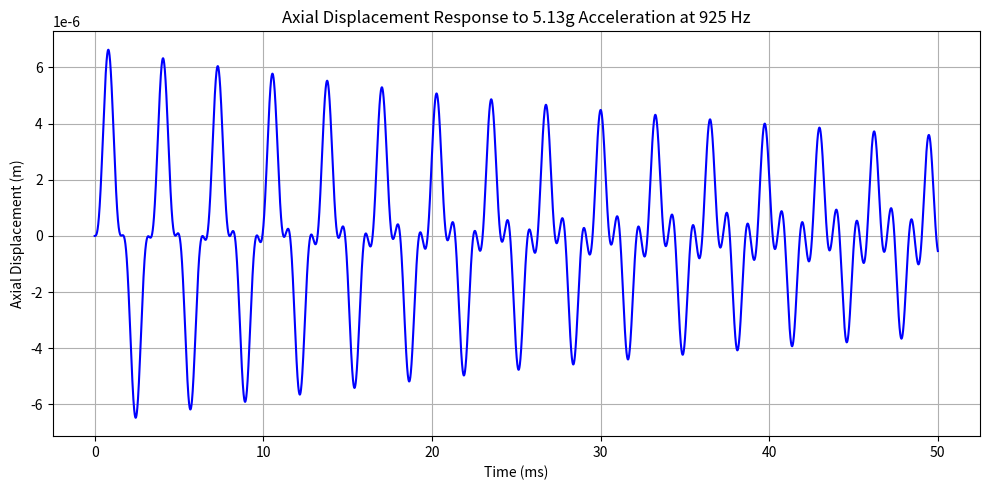
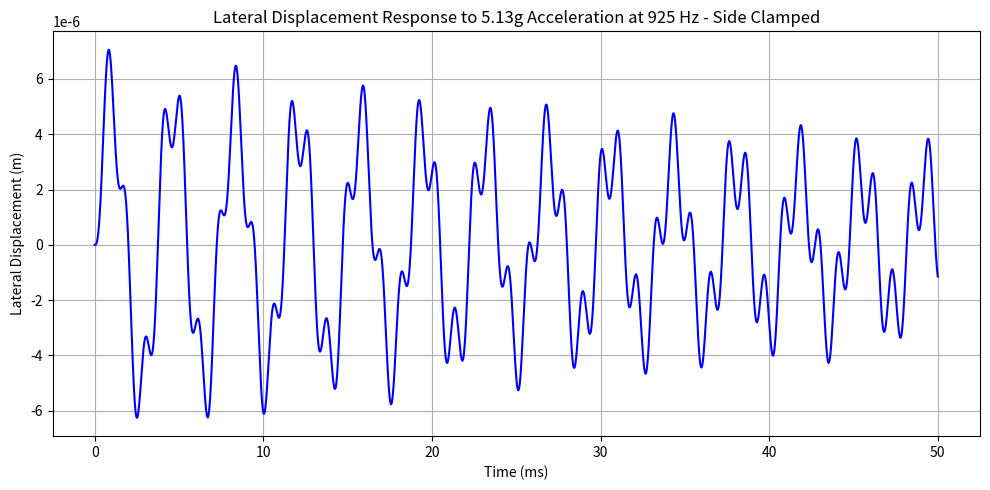
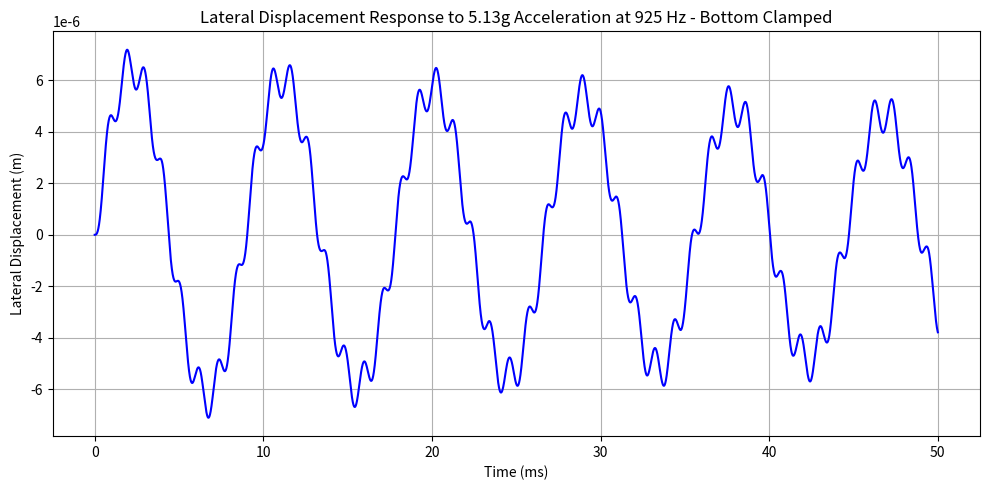

Generate these figures, in order, with matplotlib:
import numpy as np
import matplotlib.pyplot as plt
import numpy as np
from scipy.integrate import solve_ivp
import matplotlib.pyplot as plt


g = 9.80665
E = 71.7*10**9  # Elastic module in Pa
def bending_stress_at_x( #https://www.engineeringtoolbox.com/beams-fixed-both-ends-support-loads-deflection-d_809.html
    x,            # Position along tank [m]
    total_mass,   # Tank total mass [kg]
    beam_length,  # Tank height [m]
    r,            # Tank radius [m]
    t,            # Tank thickness [m]
    g_lateral):    # Lateral acceleration  [g] (1g = 9.80665 m/s^2)
#     A_rod,          # Support rod area m**2
#     E_rod            # Support rod elastic modulus

# ):
    w = (g_lateral * total_mass * g) / beam_length  # distributed load [N/m]

    # Bending moment at position x
    Mx = (w * beam_length / 12) * (6 * x - beam_length) - (w * x**2) / 2

    # Section properties
    I = np.pi*(r**4-(r-t)**4)/4

    # Bending stress at x
    stress = (Mx * r) / I  # in Pascals
    displacement = 1/(E*I)*((-w *beam_length**2 * x**2) / 24 + (w * beam_length * x**3) / 12- (w * x**4) / 24)


    return stress, displacement


print ("bending stress in the middle of a tank: ", bending_stress_at_x(1.065/2, 150, 1.065, 0.533/2, 0.002, 3))

g_axial = 8.5
g_lateral = 3
M_fuel_tank = 95.474+15.711       #Propellant tank mass (fueld) in kg
#M_fuel_tank = 141.8+20.76
alpha = 0.8
v = 0.334
n = 0.6
E = 71.7*10**9  # Elastic module in Pa
sigma_yield = 503 * 10**6  # Yield strength in Pa
M = 100                 #Mass supported by the side panles at launch
t_p = 0.003              #Panel thickness in m
w_1 = 1.00               #Panel 1 width in m
#w_1 = 1.01
L_1 = 0.823                #Panel 1 length in m (height)
#L_1 =0.923
w_2 = 1.00                 #Panel 2 width in m
#w_2 =1.01
L_2 = L_1                 #Panel 2 length in m (height)
r_outer_rod = 0.02          #Outer radius of the support rod in m
t_rod = 0.002
print(L_1*w_1*4+w_1*w_2*2)
rho_panels = 2810
r_outer_tanks = 0.412/2
#r_outer_tanks = 0.365/2
t_tanks = 0.003

#stiffener dimensions
h_stiff = 0.01
w_stiff = 0.01
t_stiff = 0.001

def omega_stringer(h, w, t,sidestiff, topbottomstiff,C15=0.425, C234=4):
    if t > 0.0:
        # Areas of stiffener segments (based on "whwhw" configuration)
        A24 = h * t        # vertical parts
        A135 = w * t       # horizontal parts
        A_stiff = (2 * A24 + 3 * A135)

        # Crippling stresses
        sigma_crippling15 = alpha * (C15 / sigma_yield * E * np.pi**2 / (12 * (1 - v**2)) * (t / w)**2)**(1 - n) * sigma_yield
        sigma_crippling24 = alpha * (C234 / sigma_yield * E * np.pi**2 / (12 * (1 - v**2)) * (t / h)**2)**(1 - n) * sigma_yield
        sigma_crippling3  = alpha * (C234 / sigma_yield * E * np.pi**2 / (12 * (1 - v**2)) * (t / w)**2)**(1 - n) * sigma_yield

        # Combined crippling stress
        sigma_stiffener= (2 * sigma_crippling15 * A135 + 2 * sigma_crippling24 * A24 + sigma_crippling3 * A135) / A_stiff
    
        b_side= L_1/(sidestiff+1)  #2 stiffeners on the side
        b_topbottom = w_2/(topbottomstiff+1) #1 stiffener on the top and bottom
        # Buckling of panel width b
        sigma_newsheet_side = 4 * E * np.pi**2 / (12 * (1 - v**2)) * (t_p / b_side)**2
        sigma_newsheet_topbottom = 4 * E * np.pi**2 / (12 * (1 - v**2)) * (t_p / b_topbottom)**2
        # Total effective stress of panel + stiffener
        sigma_with_stiff_side = (sigma_newsheet_side * b_side * t_p + sigma_stiffener * A_stiff) / (A_stiff + b_side * t_p)
        sigma_with_stiff_topbottom = (sigma_newsheet_topbottom * b_topbottom * t_p + sigma_stiffener * A_stiff) / (A_stiff + b_topbottom * t_p)
    else: 
        b_side = L_1
        b_topbottom = w_2
        # Total effective stress of panel + stiffener
        sigma_newsheet_side = 4 * E * np.pi**2 / (12 * (1 - v**2)) * (t_p / b_side)**2
        sigma_with_stiff_side = sigma_newsheet_side
        sigma_newsheet_topbottom = 4 * E * np.pi**2 / (12 * (1 - v**2)) * (t_p / b_topbottom)**2
        sigma_with_stiff_topbottom = sigma_newsheet_topbottom
        A_stiff = 0.0
        sigma_stiffener = 0.0

    return A_stiff, sigma_stiffener, sigma_with_stiff_side, sigma_with_stiff_topbottom
print("omega stiffener new sheet sides (2 stiffeners)", omega_stringer(h_stiff, w_stiff, t_stiff,2,1)[2]/1e6, " MPa"
      "omega stiffener new sheet top/bottom (1stiffener both directions)", omega_stringer(h_stiff, w_stiff, t_stiff,2,1)[3]/1e6, " MPa")
print(omega_stringer(h_stiff, w_stiff, t_stiff,2,1)[0], " m^2", omega_stringer(h_stiff, w_stiff, t_stiff,2,1)[1])  # Area of the stiffeners

def pipe_stringer(r_outer_tanks, t_tanks, sigma_yield, E): 
    A_stiff = np.pi * (r_outer_tanks**2 - (r_outer_tanks - t_tanks)**2)   
    sigma_stiffener = alpha * (2 / sigma_yield * E *0.605*t_tanks/r_outer_tanks)**(1 - n) * sigma_yield
    b = w_2-2*r_outer_tanks  # Effective width of the panel
    # Buckling of panel width b
    sigma_newsheet = 4 * E * np.pi**2 / (12 * (1 - v**2)) * (t_p / b)**2 #reduced width of the panel
    # Total effective stress of panel + stiffener
    sigma_with_stiff = (sigma_newsheet * b * t_p + sigma_stiffener * A_stiff) / (A_stiff + b * t_p)

    return sigma_newsheet, sigma_with_stiff

print("small wall buckling stress: ", pipe_stringer(r_outer_tanks, t_tanks, sigma_yield, E)[0])

#Area calculations of panels, tanks, rod and stiffeners
r_inner = r_outer_tanks - t_tanks #tank inner radius m
A_axial = 2*w_1*t_p + 2*w_2*t_p + 4* (2*np.pi*r_outer_tanks - 2*np.pi*r_inner) #area that holds axial loads
A_support =  np.pi*(r_outer_rod**2-(r_outer_rod-t_rod)**2) #area of the support beam
A_lateral = 2*w_2*t_p + 2*L_1*t_p + 2*A_support  #area that holds lateral loads
A_stiff = omega_stringer(h_stiff, w_stiff, t_stiff,2,1)[0]  #area of the stiffeners

#defining spring stiffnesses
K_panel_1 = E*w_1*t_p/L_1     #Single panel stiffness in N/m
K_panel_2 = E*w_2*t_p/L_2     #Single panel stiffness in N/m
K_panel_3 = E*w_1*t_p/w_2
K_panel_4 = E*L_1*t_p/w_2
K_panels_axial = 2*K_panel_1 + 2*K_panel_2    #4 Panel stiffness in N/m
K_panels_lateral = 2*K_panel_3 + 2*K_panel_4
K_panels_critical = ((3*E*w_1*t_p**3/12)/L_1**3)+((3*E*w_2**3*t_p/12)/L_1**3) #Critical buckling stiffness in N/m
K_Tanks = E*(np.pi*(r_outer_tanks**2-(r_outer_tanks-t_tanks)**2))/L_1*4
K_Tanks_critical = (3*E*(np.pi/4*(r_outer_tanks**4-(r_outer_tanks-t_tanks)**4))/L_1**3)
K_rod = E*(np.pi*(r_outer_rod**2-(r_outer_rod-t_rod)**2))/ (L_1)*4
K_stiff = E*A_stiff/w_1
K_total_axial = K_panels_axial + K_Tanks  #Total stiffness in N/m
K_total_lateral1 = K_panels_lateral +2*K_rod +6*K_stiff  #Total stiffness in N/m   #sides+bottom clamped lateral stiffness
K_total_lateral2 = 2* K_panels_critical + 4*K_Tanks_critical     #bottom clamped lateral stiffness

M_t_full = 150 #full fuel tank mass kg
M_rod = A_support*(w_1-4*r_outer_tanks)*rho_panels
M_stiff = A_stiff * rho_panels *w_1  #Mass of the stiffeners kg
#print(M_rod)
M_axial = w_1*w_2*t_p*rho_panels + rho_panels*(2*w_1*L_1*t_p + 2*w_2*L_1*t_p) + 4*M_t_full+10*M_stiff +4*M_rod  #Mass carried in the axial direction kg
M_lateral = 2*M_t_full + L_1*w_2*t_p*rho_panels +  rho_panels*(2*w_1*w_2*t_p + 2*w_1*L_1*t_p) + 3*M_rod +10*M_stiff   #Mass carried in the lateral direction kg
M_total = 2*w_1*w_2*t_p*rho_panels + rho_panels*(2*w_1*L_1*t_p + 2*w_2*L_1*t_p) + 12*M_stiff + 4*M_rod  #Total mass of the structure kg
#===== Static Loads=======
print(f'Total mass is:{M_total}','kg')
Axial_static_stress = g_axial*g*M_axial/A_axial
Lateral_static_stress = g_lateral*g*M_lateral/A_lateral
critical_stress_lat = (M_axial*3*g*L_1*w_2/2)/((w_2**3*t_p/12)/L_1**3)
print("The axial static stress is: ", Axial_static_stress , " Pa")
print("The lateral static stress is: ", Lateral_static_stress , " Pa")
print("The critical stress in lateral direction is: ", critical_stress_lat, " Pa")


# === Damping ===
zeta = 0.01  # 1% damping ratio
omega_n_axial = np.sqrt(K_total_axial / M_axial)  # rad/s
C_axial= 2 * zeta * np.sqrt(K_total_axial * M_axial)  # Ns/m
omega_n_lateral = np.sqrt(K_total_lateral1/ M_lateral)  # rad/s
print(omega_n_lateral)
C_lateral1= 2 * zeta * np.sqrt(K_total_lateral1 * M_lateral)  # Ns/m
C_lateral2= 2 * zeta * np.sqrt(K_total_lateral2* M_axial)  # Ns/m
# === Forcing: 1g sinusoidal acceleration at 100 Hz ===
f_drive_axial = 925#100  # Hz
f_drive_lateral =925#100  # Hz
omega_drive_axial = 2 * np.pi * f_drive_axial  # rad/s
omega_drive_lateral = 2 * np.pi * f_drive_lateral  # rad/s

A_force_axial = M_axial * g*5.13  # N
A_force_lateral = M_lateral * g*5.13  # N

# === Time Domain Simulation ===
t_span = (0, 0.05)  # simulate for 50 ms
t_eval = np.linspace(t_span[0], t_span[1], 10000)  # high-res output

def systemaxial(t, y):
    x, v = y  # displacement and velocity
    a_t = A_force_axial * np.sin(omega_drive_axial * t)
    dxdt = v
    dvdt = (a_t - C_axial * v - K_total_axial * x) / M_axial
    return [dxdt, dvdt]

def systemlateral1(t, y):
    x, v = y  # displacement and velocity
    a_t = A_force_lateral * np.sin(omega_drive_lateral * t)
    dxdt = v
    dvdt = (a_t - C_lateral1* v - K_total_lateral1 * x) / M_lateral
    return [dxdt, dvdt]
def systemlateral2(t, y):
    x, v = y  # displacement and velocity
    a_t = A_force_lateral * np.sin(omega_drive_lateral * t)
    dxdt = v
    dvdt = (a_t - C_lateral2* v - K_total_lateral2 * x) / M_axial
    return [dxdt, dvdt]


# Initial conditions: [displacement, velocity]
y0 = [0, 0]

# Integrate
sol_axial = solve_ivp(systemaxial, t_span, y0, t_eval=t_eval, method='RK45')
sol_lateral1 = solve_ivp(systemlateral1, t_span, y0, t_eval=t_eval, method='RK45')
sol_lateral2 = solve_ivp(systemlateral2, t_span, y0, t_eval=t_eval, method='RK45')
# === Plot Results Axial ===
plt.figure(figsize=(10, 5))
plt.plot(sol_axial.t*1000, sol_axial.y[0], label='Displacement (m)', color='blue')
plt.xlabel('Time (ms)')
plt.ylabel('Axial Displacement (m)')
plt.title('Axial Displacement Response to 5.13g Acceleration at 925 Hz')
plt.grid(True)
plt.tight_layout()
plt.show()

# === Plot Results Lateral sides clamped ===
plt.figure(figsize=(10, 5))
plt.plot(sol_lateral1.t*1000, sol_lateral1.y[0], label='Displacement (m)', color='blue')
plt.xlabel('Time (ms)')
plt.ylabel('Lateral Displacement (m)')
plt.title('Lateral Displacement Response to 5.13g Acceleration at 925 Hz - Side Clamped')
plt.grid(True)
plt.tight_layout()
plt.show()

# === Plot Results Lateral sides clamped ===
plt.figure(figsize=(10, 5))
plt.plot(sol_lateral2.t*1000, sol_lateral2.y[0], label='Displacement (m)', color='blue')
plt.xlabel('Time (ms)')
plt.ylabel('Lateral Displacement (m)')
plt.title('Lateral Displacement Response to 5.13g Acceleration at 925 Hz - Bottom Clamped')
plt.grid(True)
plt.tight_layout()
plt.show()


max_disp_axial = np.max(np.abs(sol_axial.y[0]))
max_disp_lateral = np.max(np.abs(sol_lateral1.y[0]))

print(f"Maximum Axial Displacement: {max_disp_axial:.6e} m")
print(f"Maximum Lateral Displacement: {max_disp_lateral:.6e} m")

# === Compute Strain and Stress ===
# For axial: L = L_1 (height of panel)
# For lateral: L = w_2 (width of panel)
max_root_stress = (3*E*max_disp_lateral*w_2/2)/L_1**2
strain_axial = max_disp_axial / L_1
strain_lateral = max_disp_lateral / w_1

stress_axial = E * strain_axial
stress_lateral = E * strain_lateral

print(f"Axial Panel Stress: {stress_axial:.2f} Pa")
print(f"Lateral Panel Stress: {stress_lateral:.2f} Pa")
print(f"Max Root Stress: {max_root_stress:.2f} Pa")



walls_axial = {
    "Front": (w_1, L_1),
    "Back": (w_1, L_1),
    "Left": (w_2, L_1),
    "Right": (w_2, L_1)
}

walls_lateral = {
    "Top": (w_1, w_2),
    "Bottom": (w_1, w_2),
    "Front": (w_1, L_1),
    "Back": (w_1, L_1),
}

def sigma_cr_plate(E, nu, t_p, b, k, SF):

    return (1/SF)*(k * (np.pi**2) * E / (12 * (1 - nu**2))) * (t_p / b)**2

def cylinder_buckling(E, t_t, r_outer, Kd):

    sigma_cr_ideal = 0.605 * E * t_t / (r_outer - t_t/2)
    sigma_cr_real = Kd * sigma_cr_ideal
    return sigma_cr_ideal, sigma_cr_real

Kd = 0.5        #Knockdown factor
ideal, real = cylinder_buckling(E, t_tanks, r_outer_tanks, Kd)

print(f"Ideal buckling stress for cylinder: {ideal/1e6:.4f} MPa")
print(f"Realistic (with knockdown) for cylinder: {real/1e6:.4f} MPa")
k = 4 #bucklin fcator for totally clamped plate
nu= 0.334 # poisson's ratio
SF = 1.1

print("Critical Buckling Stress for Cube Walls in axial direction:")
for name, (a, b) in walls_axial.items():
    b_eff = min(a, b)  # Buckling depends on shorter dimension
    sigma_cr = sigma_cr_plate(E, nu, t_p, b_eff, k, SF)
    print(f"{name} wall: {sigma_cr/1e6:.2f} MPa")

print("\n\nCritical Buckling Stress for Cube Walls in lateral direction:")
for name, (a, b) in walls_lateral.items():
    b_eff = min(a, b)  # Buckling depends on shorter dimension
    sigma_cr = sigma_cr_plate(E, nu, t_p, b_eff, k, SF)
    print(f"{name} wall: {sigma_cr / 1e6:.2f} MPa")
print(f"Buckling stress of a wall with 1 stiffener:{omega_stringer(h_stiff, w_stiff, t_stiff,2,1)[2]/1e6:.2f} MPa")

#------ ACOUSTIC------
# Reference pressure
p_ref = 2e-5  # Pa
p_rms = p_ref * 10**(137.9/20)  # Convert dB to Pa
p_peak = p_rms * np.sqrt(2)  # Convert RMS to peak pressure
print(f"rms pressure and peak pressure for acoustic loads in Pa:{p_rms,p_peak}")  # Convert dB to Pa













